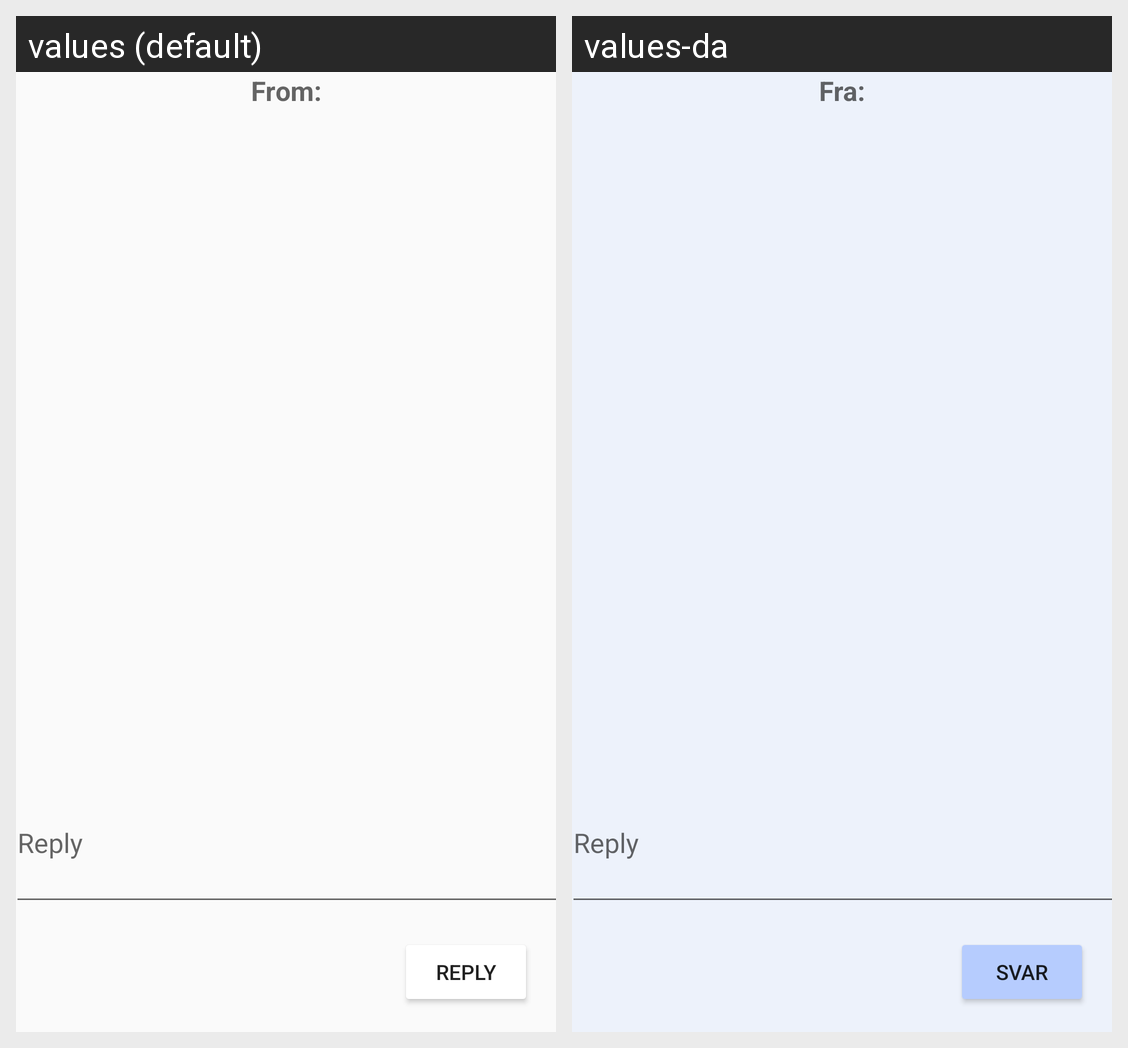

Strings drawn on this Android screen and how each of the app's shown locales translates them:
Android screen res/layout/activity_view_message.xml rendered under 2 locales, left to right: values (default), values-da. Device: Nexus 5 (rendered at 1080×1920; each locale shown at half size, 540×960, under a caption strip naming it); theme Theme.I7BachelorProjekt.
Strings drawn on this screen, with the default value and each locale's value (text and hints the layout hard-codes, and strings that could not be matched under every locale, appear in the picture but are not listed):

label_from_col
  values: From:
  values-da: Fra:

btn_reply
  values: Reply
  values-da: Svar
